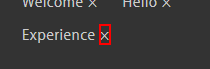
Task: Test Automation Project
Workflow: test

Step 1: click on the element '×'

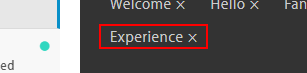
Step 2: Find Element 'SPAN' on the element 'Welcome' in window 'Models' (chrome.exe)

Step 3: click on the element '×' in window 'Models' (chrome.exe) (same screen as step 1)

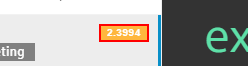
Step 4: get-text from the element in window 'Recordings' (chrome.exe)

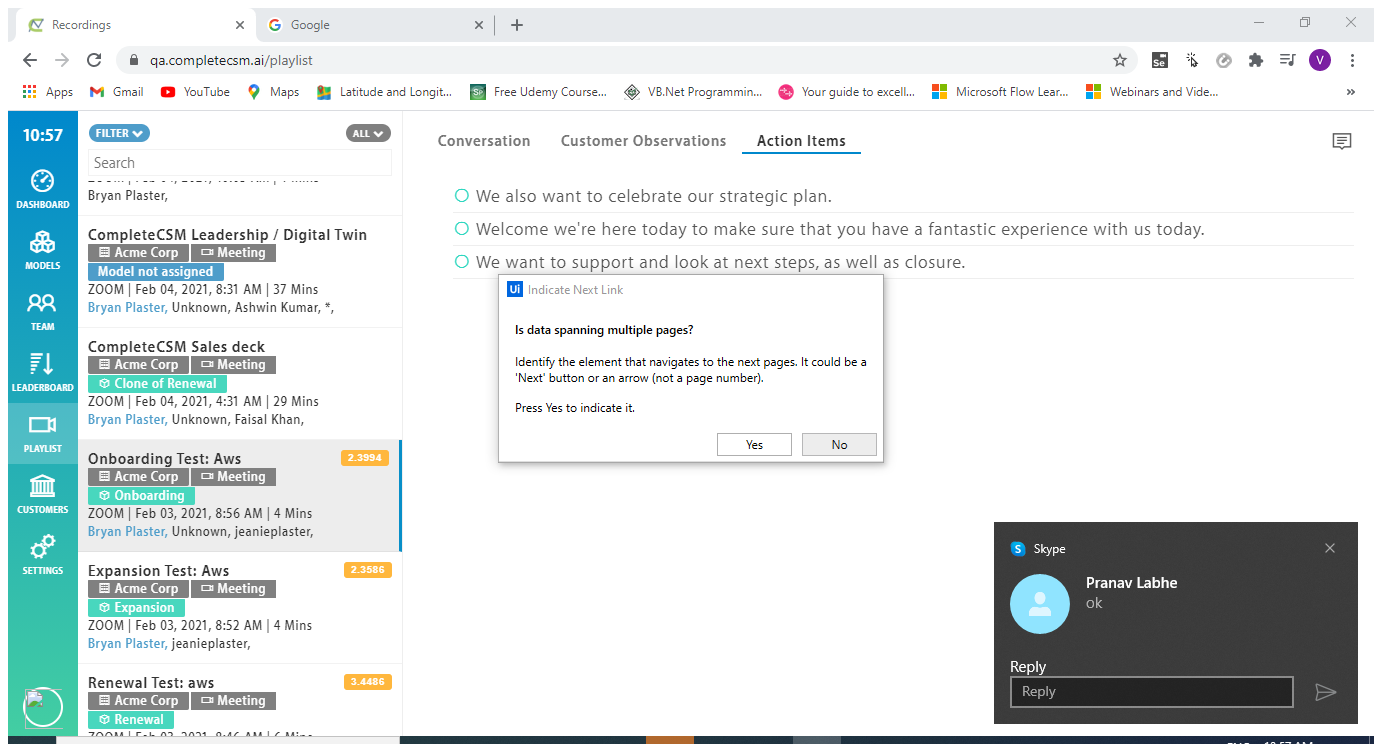
Step 5: Attach Browser 'Recordings Page' in window 'Recordings' (chrome.exe)

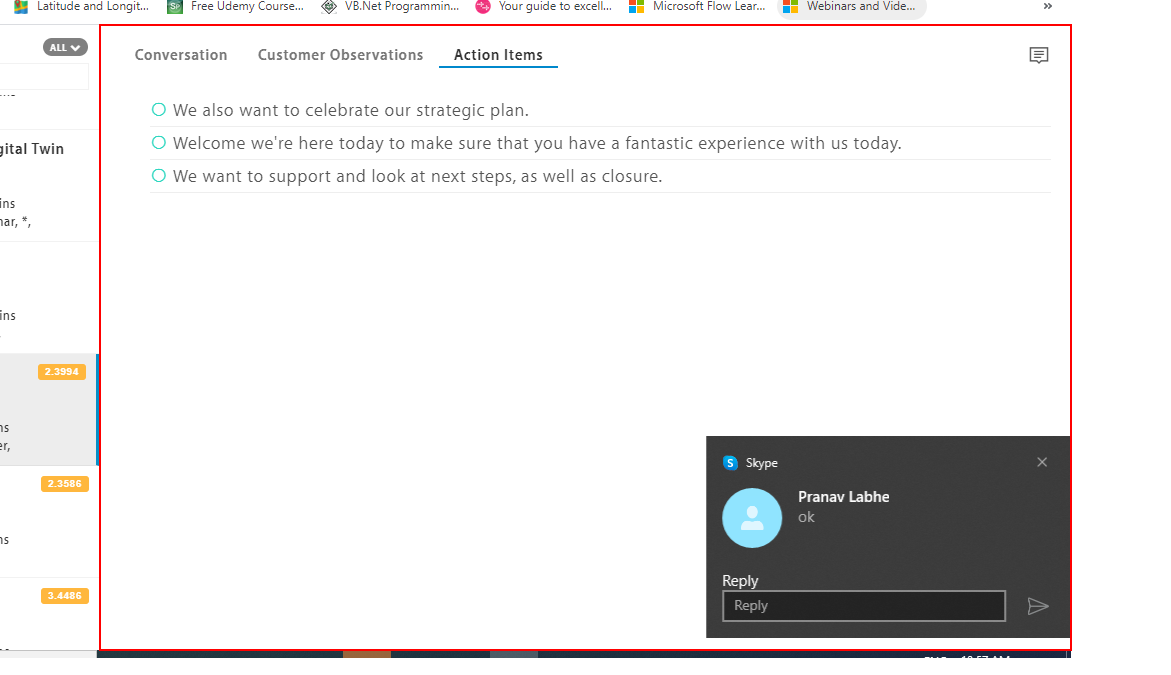
Step 6: get-text from the section